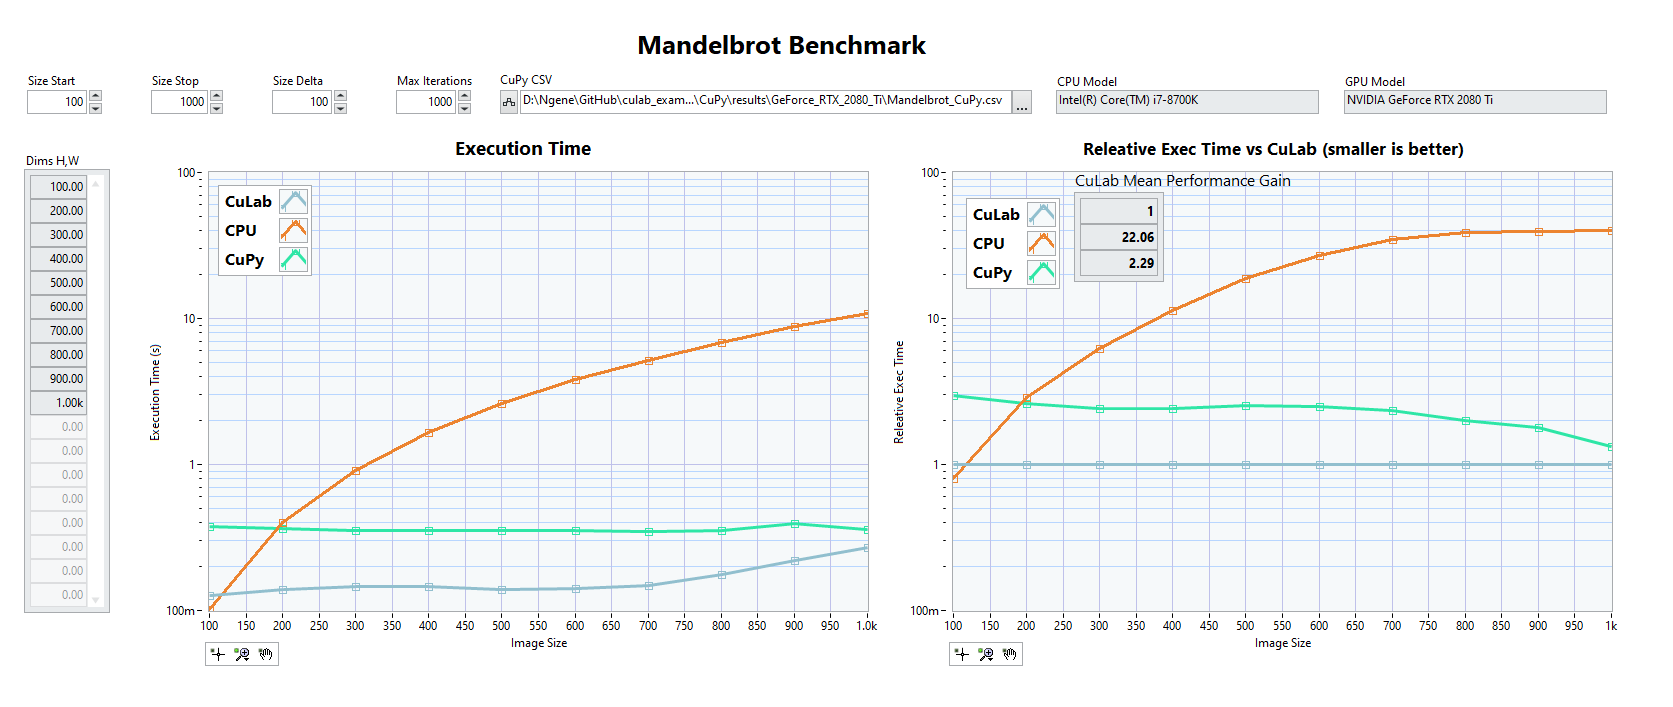

The file beside this chart, header and first rows:
Resolution, CuLab, LabVIEW, CuPy
100, 0.1258, 0.1012, 0.376
200, 0.1386, 0.3983, 0.3627
300, 0.1454, 0.9054, 0.3529
400, 0.146, 1.648, 0.3524
500, 0.1389, 2.613, 0.3538
600, 0.1419, 3.847, 0.3516
700, 0.1489, 5.197, 0.3497
800, 0.1767, 6.89, 0.3545
900, 0.2217, 8.756, 0.3961
1000, 0.2699, 10.82, 0.3608
